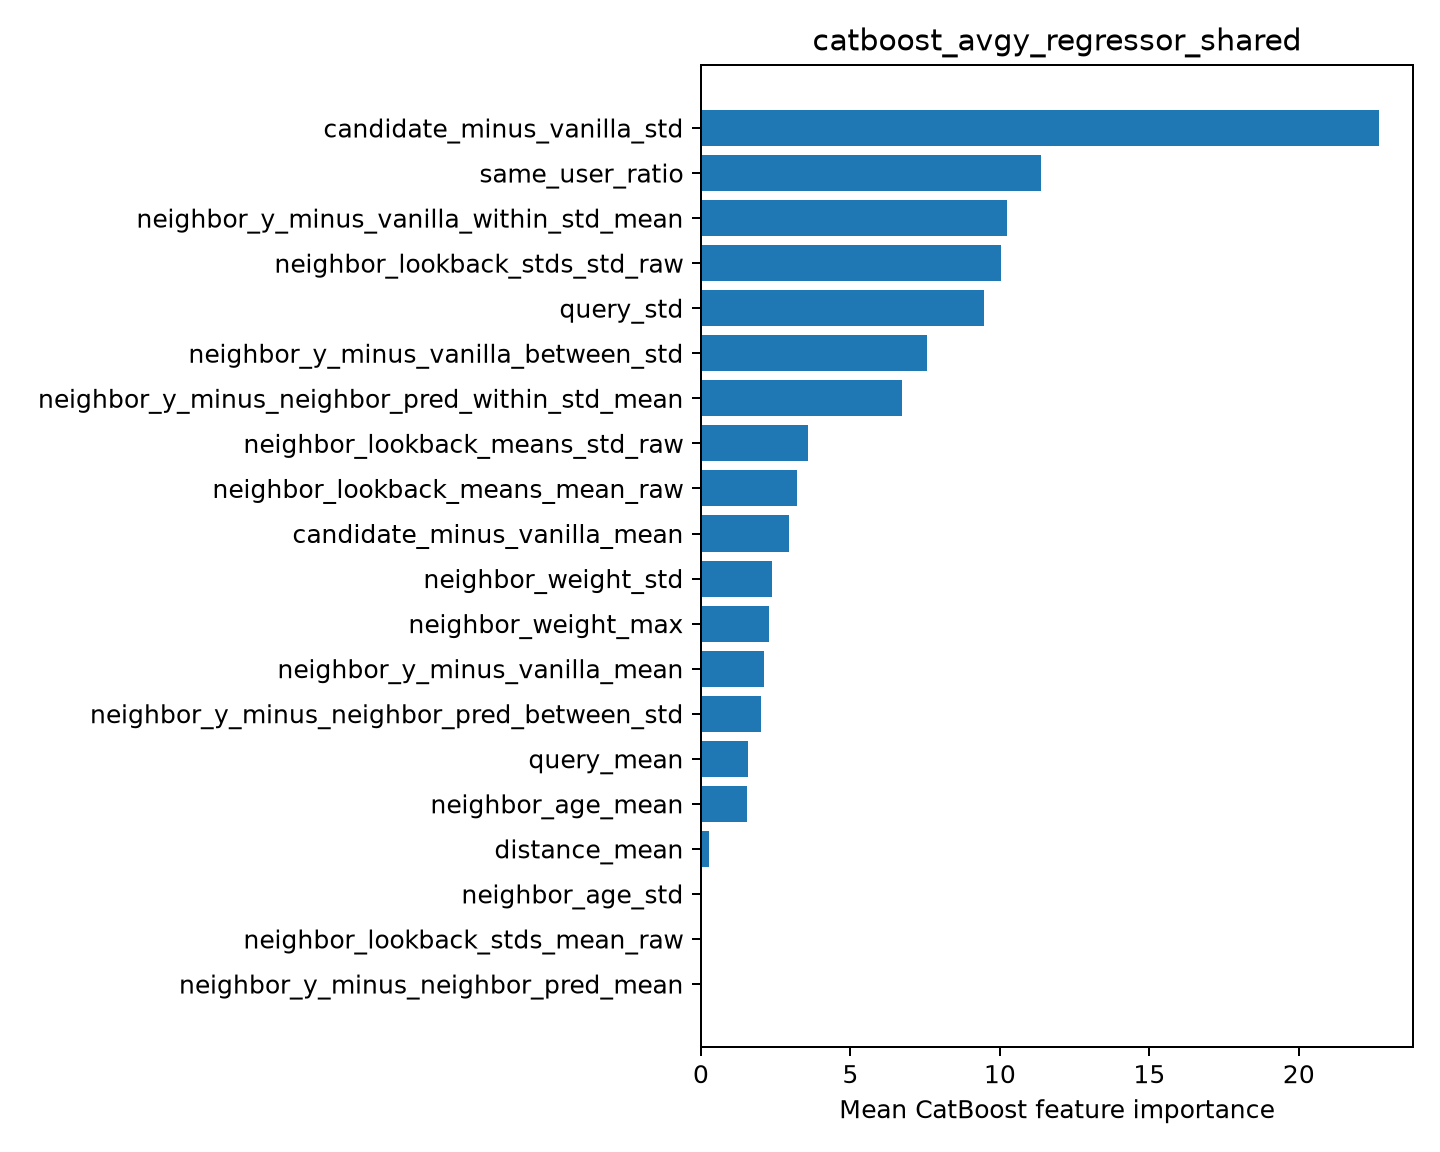

The file beside this chart, header and first rows:
feature, importance
candidate_minus_vanilla_std, 22.68
same_user_ratio, 11.38
neighbor_y_minus_vanilla_within_std_mean, 10.24
neighbor_lookback_stds_std_raw, 10.05
query_std, 9.452
neighbor_y_minus_vanilla_between_std, 7.563
neighbor_y_minus_neighbor_pred_within_st…, 6.72
neighbor_lookback_means_std_raw, 3.582
neighbor_lookback_means_mean_raw, 3.212
candidate_minus_vanilla_mean, 2.957
neighbor_weight_std, 2.379
neighbor_weight_max, 2.287
neighbor_y_minus_vanilla_mean, 2.116
neighbor_y_minus_neighbor_pred_between_s…, 2.025
query_mean, 1.563
neighbor_age_mean, 1.532
distance_mean, 0.2631
neighbor_age_std, 0.0
neighbor_lookback_stds_mean_raw, 0.0
neighbor_y_minus_neighbor_pred_mean, 0.0
